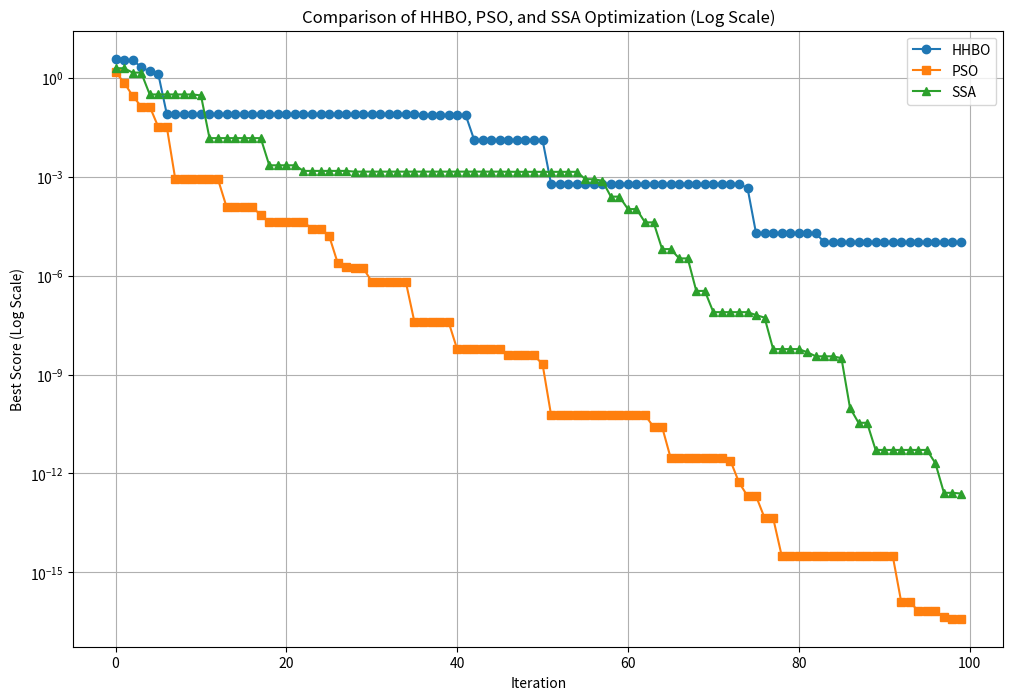

This figure's Python source:
import numpy as np
import matplotlib.pyplot as plt

# 목적 함수 (Sphere 함수)
def objective_function(x):
    return np.sum(x**2)

# HHBO 알고리즘 (논문 설정 반영)
class HHBO:
    def __init__(self, obj_func, dim, lb, ub, num_agents=30, max_iter=100):
        self.obj_func = obj_func
        self.dim = dim
        self.lb = lb
        self.ub = ub
        self.num_agents = num_agents
        self.max_iter = max_iter
        self.agents = np.random.uniform(lb, ub, (num_agents, dim))
        self.best_position = None
        self.best_score = float("inf")
        self.scores = []
        self.history = []

    def optimize(self):
        for t in range(self.max_iter):
            E1 = 2 * np.exp(-((2 * t) / self.max_iter)**2)
            for i in range(self.num_agents):
                score = self.obj_func(self.agents[i])
                if score < self.best_score:
                    self.best_score = score
                    self.best_position = self.agents[i].copy()
            
            current_positions = []
            for i in range(self.num_agents):
                E2 = np.random.rand()
                E3 = np.random.uniform(-1, 1)
                theta = np.random.uniform(0, 2 * np.pi)
                radius = E1 * (self.ub - self.lb) * E2
                new_position = self.best_position + radius * np.array([np.cos(theta), np.sin(theta)])
                new_position = np.clip(new_position, self.lb, self.ub)
                self.agents[i] = new_position
                current_positions.append(new_position)
            
            self.history.append(np.array(current_positions))
            self.scores.append(self.best_score)
        return self.best_position, self.best_score

# PSO 알고리즘 (논문 설정 반영)
class PSO:
    def __init__(self, obj_func, dim, lb, ub, num_agents=30, max_iter=100, w=0.5, c1=2, c2=2):
        self.obj_func = obj_func
        self.dim = dim
        self.lb = lb
        self.ub = ub
        self.num_agents = num_agents
        self.max_iter = max_iter
        self.w = w
        self.c1 = c1
        self.c2 = c2
        self.positions = np.random.uniform(lb, ub, (num_agents, dim))
        self.velocities = np.zeros((num_agents, dim))
        self.best_personal_positions = self.positions.copy()
        self.best_personal_scores = np.full(num_agents, float("inf"))
        self.global_best_position = None
        self.global_best_score = float("inf")
        self.scores = []
        self.history = []

    def optimize(self):
        for t in range(self.max_iter):
            current_positions = []
            for i in range(self.num_agents):
                score = self.obj_func(self.positions[i])
                if score < self.best_personal_scores[i]:
                    self.best_personal_scores[i] = score
                    self.best_personal_positions[i] = self.positions[i].copy()
                if score < self.global_best_score:
                    self.global_best_score = score
                    self.global_best_position = self.positions[i].copy()
            
            for i in range(self.num_agents):
                r1, r2 = np.random.rand(self.dim), np.random.rand(self.dim)
                self.velocities[i] = (self.w * self.velocities[i] +
                                      self.c1 * r1 * (self.best_personal_positions[i] - self.positions[i]) +
                                      self.c2 * r2 * (self.global_best_position - self.positions[i]))
                self.positions[i] = self.positions[i] + self.velocities[i]
                self.positions[i] = np.clip(self.positions[i], self.lb, self.ub)
                current_positions.append(self.positions[i])
            
            self.history.append(np.array(current_positions))
            self.scores.append(self.global_best_score)
        return self.global_best_position, self.global_best_score

# SSA 알고리즘 (논문 설정 반영)
class SSA:
    def __init__(self, obj_func, dim, lb, ub, num_agents=30, max_iter=100):
        self.obj_func = obj_func
        self.dim = dim
        self.lb = lb
        self.ub = ub
        self.num_agents = num_agents
        self.max_iter = max_iter
        self.positions = np.random.uniform(lb, ub, (num_agents, dim))
        self.best_position = None
        self.best_score = float("inf")
        self.scores = []
        self.history = []

    def optimize(self):
        for t in range(self.max_iter):
            c1 = 2 * np.exp(-(4 * t / self.max_iter)**2)
            current_positions = []
            for i in range(self.num_agents):
                score = self.obj_func(self.positions[i])
                if score < self.best_score:
                    self.best_score = score
                    self.best_position = self.positions[i].copy()
            
            for i in range(1, self.num_agents):
                if i < self.num_agents / 2:
                    self.positions[i] = self.best_position + c1 * (np.random.rand(self.dim) * (self.ub - self.lb) + self.lb)
                else:
                    self.positions[i] = self.positions[i] + np.random.uniform(-1, 1, self.dim) * np.abs(self.positions[i] - self.best_position)
                self.positions[i] = np.clip(self.positions[i], self.lb, self.ub)
                current_positions.append(self.positions[i])
            
            self.history.append(np.array(current_positions))
            self.scores.append(self.best_score)
        return self.best_position, self.best_score

# 설정값 (논문 기반)
dim = 2
lb = -10
ub = 10
num_agents = 30
max_iter = 100

# 알고리즘 실행
hhbo = HHBO(objective_function, dim, lb, ub, num_agents=num_agents, max_iter=max_iter)
pso = PSO(objective_function, dim, lb, ub, num_agents=num_agents, max_iter=max_iter)
ssa = SSA(objective_function, dim, lb, ub, num_agents=num_agents, max_iter=max_iter)

hhbo.optimize()
pso.optimize()
ssa.optimize()

# 결과 시각화
plt.figure(figsize=(12, 8))
plt.plot(hhbo.scores, label="HHBO", marker='o')
plt.plot(pso.scores, label="PSO", marker='s')
plt.plot(ssa.scores, label="SSA", marker='^')
plt.xlabel("Iteration")
plt.ylabel("Best Score (Log Scale)")
plt.yscale("log")
plt.title("Comparison of HHBO, PSO, and SSA Optimization (Log Scale)")
plt.legend()
plt.grid()
plt.show()

